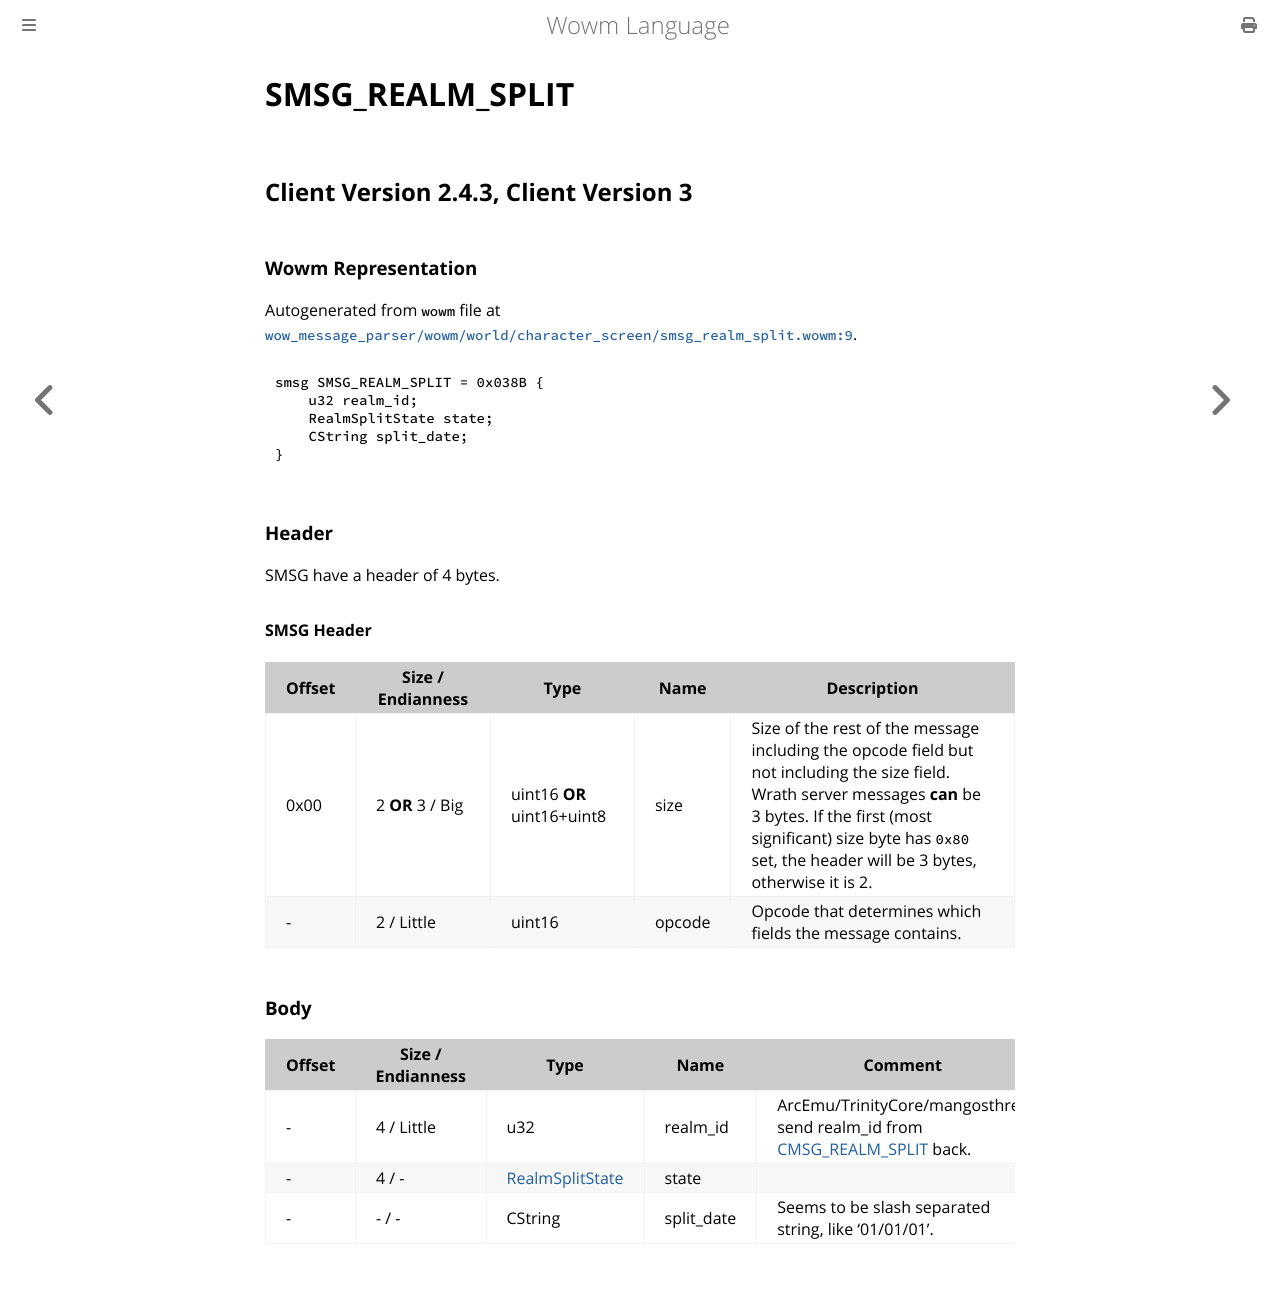

repository: gtker/wow_messages · page: docs/smsg_realm_split.html · generator: mdbook

# SMSG_REALM_SPLIT

## Client Version 2.4.3, Client Version 3

### Wowm Representation

Autogenerated from `wowm` file at [`wow_message_parser/wowm/world/character_screen/smsg_realm_split.wowm:9`](https://github.com/gtker/wow_messages/tree/main/wow_message_parser/wowm/world/character_screen/smsg_realm_split.wowm#L9).
```rust,ignore
smsg SMSG_REALM_SPLIT = 0x038B {
    u32 realm_id;
    RealmSplitState state;
    CString split_date;
}
```
### Header

SMSG have a header of 4 bytes.

#### SMSG Header

| Offset | Size / Endianness | Type   | Name   | Description |
| ------ | ----------------- | ------ | ------ | ----------- |
| 0x00   | 2 **OR** 3 / Big           | uint16 **OR** uint16+uint8 | size | Size of the rest of the message including the opcode field but not including the size field. Wrath server messages **can** be 3 bytes. If the first (most significant) size byte has `0x80` set, the header will be 3 bytes, otherwise it is 2.|
| -      | 2 / Little| uint16 | opcode | Opcode that determines which fields the message contains. |

### Body

| Offset | Size / Endianness | Type | Name | Comment |
| ------ | ----------------- | ---- | ---- | ------- |
| - | 4 / Little | u32 | realm_id | ArcEmu/TrinityCore/mangosthree send realm_id from [CMSG_REALM_SPLIT](./cmsg_realm_split.md) back. |
| - | 4 / - | [RealmSplitState](realmsplitstate.md) | state |  |
| - | - / - | CString | split_date | Seems to be slash separated string, like '01/01/01'. |
